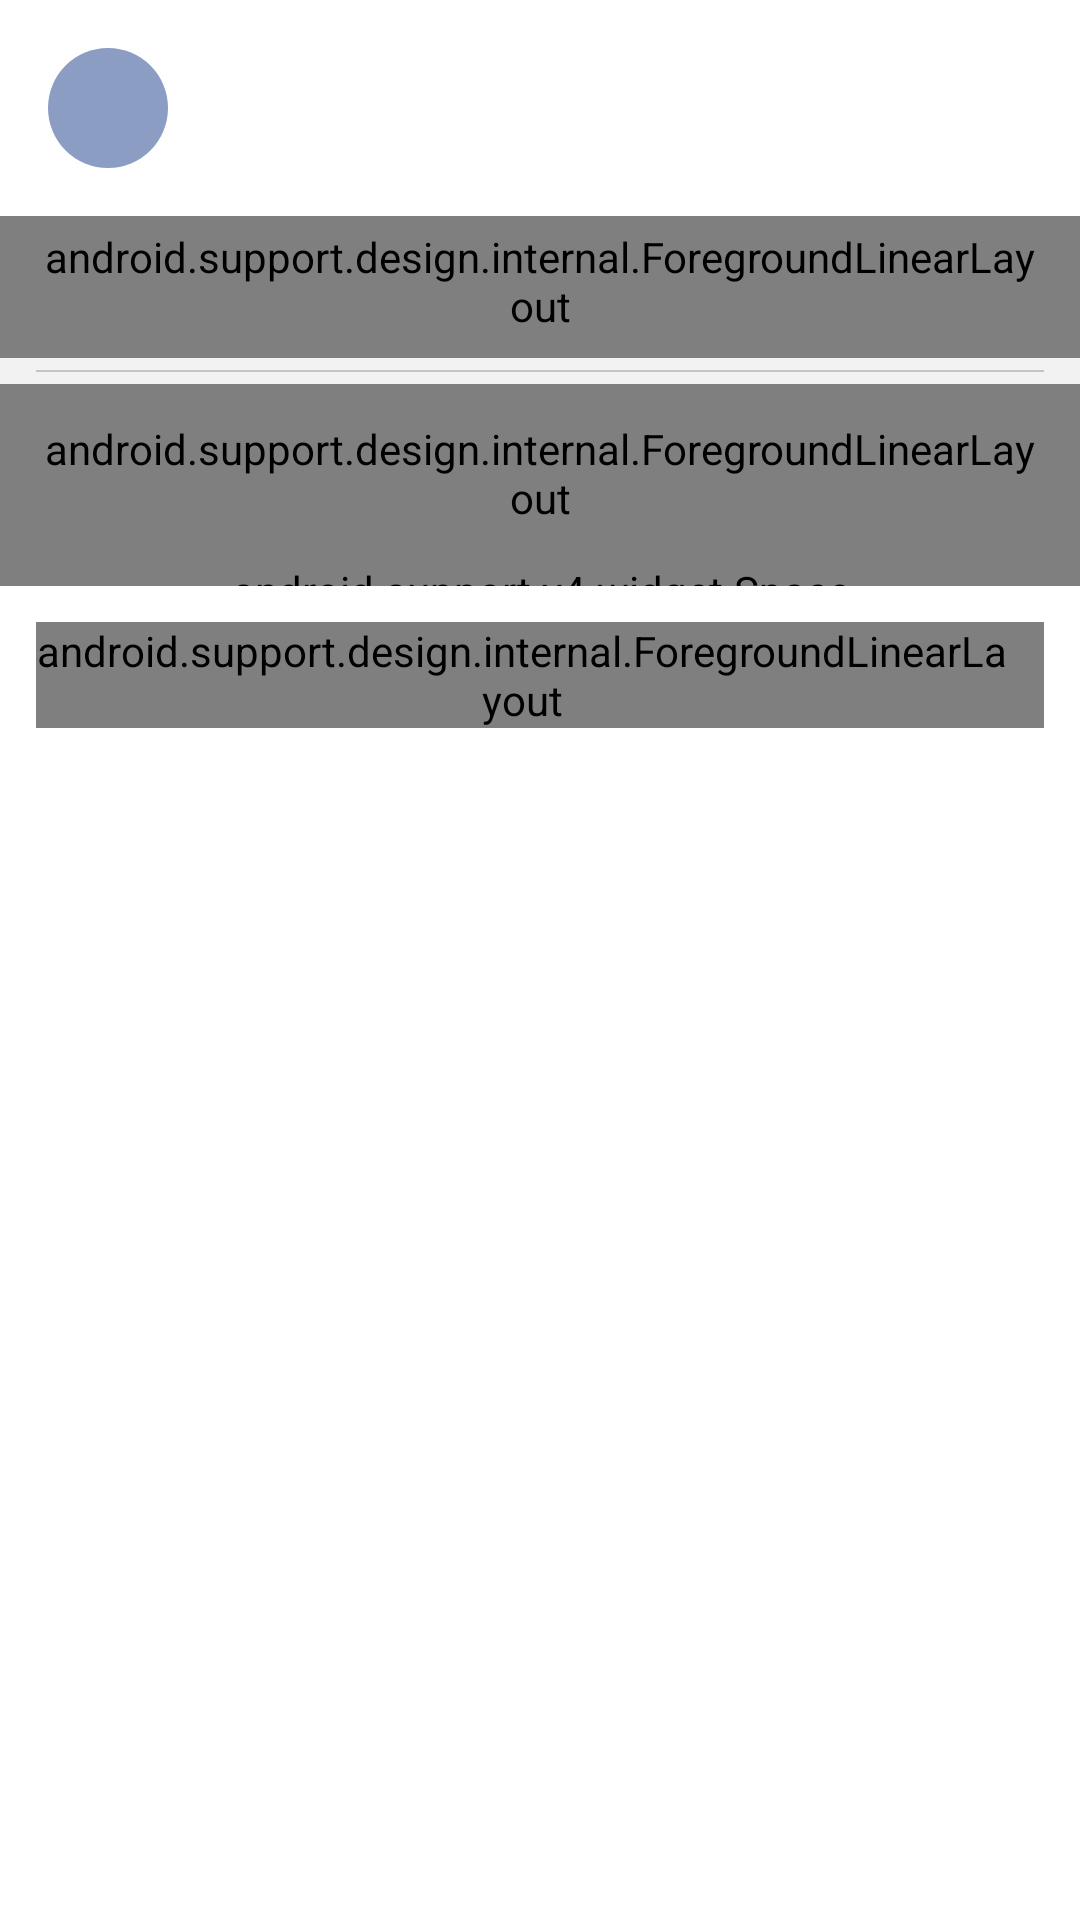

Layout XML and referenced resources for this Android screen:
<!-- AndroidManifest.xml: application theme AppTheme -->
<!-- res/layout/vh_timeline_item.xml -->
<?xml version="1.0" encoding="utf-8"?>
<android.support.v7.widget.CardView xmlns:android="http://schemas.android.com/apk/res/android"
    xmlns:app="http://schemas.android.com/apk/res-auto"
    xmlns:tools="http://schemas.android.com/tools"
    android:layout_width="match_parent"
    android:layout_height="wrap_content"
    android:layout_marginTop="16dp"
    app:cardCornerRadius="0dp"
    app:cardElevation="2dp"
    >

  <LinearLayout
      android:layout_width="match_parent"
      android:layout_height="wrap_content"
      android:background="#f2f2f2"
      android:orientation="vertical"
      >

    <FrameLayout
        android:id="@+id/user_container"
        android:layout_width="match_parent"
        android:layout_height="wrap_content"
        android:background="#ffffff"
        android:padding="16dp"
        >

      <LinearLayout
          android:layout_width="match_parent"
          android:layout_height="wrap_content"
          android:layout_gravity="center_vertical"
          android:layout_marginStart="56dp"
          android:gravity="center_vertical"
          android:orientation="vertical"
          >

        <TextView
            android:id="@+id/user_name"
            android:layout_width="wrap_content"
            android:layout_height="wrap_content"
            android:layout_gravity="center_vertical"
            android:gravity="center_vertical"
            android:textAppearance="@style/TextAppearance.AppCompat.Body2"
            tools:text="Nam Nguyen"
            />

        <TextView
            android:id="@+id/user_language"
            android:layout_width="wrap_content"
            android:layout_height="wrap_content"
            android:textAppearance="@style/TextAppearance.AppCompat.Caption"
            tools:text="Vietnamese"
            />

      </LinearLayout>

      <android.support.v7.widget.AppCompatImageButton
          android:id="@+id/user_avatar"
          android:layout_width="40dp"
          android:layout_height="40dp"
          android:layout_gravity="top|center_vertical"
          android:background="?attr/selectableItemBackgroundBorderless"
          android:cropToPadding="true"
          android:scaleType="fitCenter"
          android:src="@drawable/placeholder_circle"
          />
    </FrameLayout>

    <android.support.design.internal.ForegroundLinearLayout
        android:layout_width="match_parent"
        android:layout_height="wrap_content"
        android:clickable="true"
        android:focusable="true"
        android:foreground="?attr/selectableItemBackground"
        android:paddingBottom="8dp"
        android:paddingLeft="12dp"
        android:paddingRight="12dp"
        android:paddingTop="4dp"
        >

      <TextView
          android:id="@+id/item_text"
          android:layout_width="0dp"
          android:layout_height="wrap_content"
          android:layout_gravity="top"
          android:layout_weight="1"
          android:lineSpacingMultiplier="1.3"
          android:textAppearance="@style/TextAppearance.AppCompat.Medium"
          tools:text="@string/dummy"
          />

      <ImageView
          android:id="@+id/item_language_flag"
          android:layout_width="40dp"
          android:layout_height="40dp"
          android:layout_gravity="top"
          android:layout_margin="4dp"
          />

    </android.support.design.internal.ForegroundLinearLayout>

    <View
        android:layout_width="match_parent"
        android:layout_height="0.5dp"
        android:layout_marginBottom="4dp"
        android:layout_marginEnd="12dp"
        android:layout_marginStart="12dp"
        android:layout_marginTop="4dp"
        android:background="#403e3639"
        />

    <android.support.design.internal.ForegroundLinearLayout
        android:layout_width="match_parent"
        android:layout_height="wrap_content"
        android:clickable="true"
        android:focusable="true"
        android:foreground="?attr/selectableItemBackground"
        android:padding="12dp"
        >

      <ImageView
          android:id="@+id/translation_language_flag"
          android:layout_width="40dp"
          android:layout_height="40dp"
          android:layout_gravity="top"
          android:layout_margin="4dp"
          />

      <TextView
          android:id="@+id/item_text_translated"
          android:layout_width="match_parent"
          android:layout_height="wrap_content"
          android:lineSpacingMultiplier="1.3"
          android:textAppearance="@style/TextAppearance.AppCompat.Medium"
          android:textDirection="rtl"
          tools:text="@string/dummy_translated"
          />
    </android.support.design.internal.ForegroundLinearLayout>

    <android.support.v4.widget.Space
        android:layout_width="match_parent"
        android:layout_height="8dp"
        android:background="@android:color/white"
        />

    
    <RelativeLayout
        android:layout_width="match_parent"
        android:layout_height="wrap_content"
        android:background="#ffffff"
        android:orientation="horizontal"
        android:padding="4dp"
        >

      <LinearLayout
          android:id="@+id/interactions"
          android:layout_width="wrap_content"
          android:layout_height="wrap_content"
          android:layout_alignParentStart="true"
          android:layout_centerVertical="true"
          android:orientation="horizontal"
          android:padding="4dp"
          >

        <android.support.v7.widget.AppCompatImageButton
            android:id="@+id/icon_thumb_up"
            android:layout_width="32dp"
            android:layout_height="32dp"
            android:layout_margin="4dp"
            android:background="?attr/selectableItemBackgroundBorderless"
            android:src="@drawable/icon_circle_up"
            />

        <android.support.v7.widget.AppCompatImageButton
            android:id="@+id/icon_thumb_down"
            android:layout_width="32dp"
            android:layout_height="32dp"
            android:layout_margin="4dp"
            android:background="?attr/selectableItemBackgroundBorderless"
            android:src="@drawable/icon_circle_down"
            />

        
        <TextView
            android:id="@+id/positive_count"
            android:layout_width="wrap_content"
            android:layout_height="match_parent"
            android:layout_margin="4dp"
            android:gravity="center_vertical"
            android:textAppearance="@style/TextAppearance.AppCompat.Small"
            tools:text="124"
            />
      </LinearLayout>

      <include
          layout="@layout/widget_more_translations"
          android:id="@+id/more_translations"
          android:layout_width="wrap_content"
          android:layout_height="wrap_content"
          android:layout_alignParentEnd="true"
          android:layout_centerVertical="true"
          android:layout_margin="8dp"
          />
    </RelativeLayout>

  </LinearLayout>

</android.support.v7.widget.CardView>
<!-- res/layout/widget_more_translations.xml (included above) -->
<?xml version="1.0" encoding="utf-8"?>
<android.support.design.internal.ForegroundLinearLayout xmlns:android="http://schemas.android.com/apk/res/android"
    xmlns:tools="http://schemas.android.com/tools"
    android:layout_width="wrap_content"
    android:layout_height="wrap_content"
    android:background="@drawable/rounded_rectangle_20dp"
    android:clickable="true"
    android:focusable="true"
    android:foreground="?attr/selectableItemBackgroundBorderless"
    android:orientation="horizontal"
    android:paddingEnd="12dp"
    >

  <android.support.v7.widget.AppCompatImageView
      android:id="@+id/more_flag"
      android:layout_width="24dp"
      android:layout_height="24dp"
      android:layout_margin="4dp"
      android:scaleType="centerInside"
      tools:src="@drawable/flag_ja"
      />

  
  <TextView
      android:id="@+id/more_content"
      android:layout_width="wrap_content"
      android:layout_height="wrap_content"
      android:layout_gravity="center_vertical"
      android:layout_margin="4dp"
      android:gravity="center_vertical"
      tools:text="その他120翻訳"
      />

</android.support.design.internal.ForegroundLinearLayout>
<!-- resources referenced by this layout -->
<resources>
  <!-- drawable icon_circle_down (drawable) -->
  <vector xmlns:android="http://schemas.android.com/apk/res/android"
      android:alpha="0.50"
      android:height="24dp"
      android:viewportHeight="24.0"
      android:viewportWidth="24.0"
      android:width="24dp">
    <path
        android:fillColor="#3e3639"
        android:pathData="M12,15.081L8.964,12.046L8.257,12.753L12.5,16.995L16.743,12.753L16.036,12.046L12.998,15.083L12.998,6L12,6L12,15.081ZM1,11.5C1,5.149 6.149,0 12.5,0C18.851,0 24,5.149 24,11.5C24,17.851 18.851,23 12.5,23C6.149,23 1,17.851 1,11.5ZM23,11.5C23,5.701 18.299,1 12.5,1C6.701,1 2,5.701 2,11.5C2,17.299 6.701,22 12.5,22C18.299,22 23,17.299 23,11.5Z"
        android:strokeColor="#00000000"
        android:strokeWidth="1"/>
  </vector>
  <!-- drawable icon_circle_up (drawable) -->
  <vector xmlns:android="http://schemas.android.com/apk/res/android"
      android:alpha="0.80"
      android:height="24dp"
      android:viewportHeight="24.0"
      android:viewportWidth="24.0"
      android:width="24dp">
    <path
        android:fillColor="#ea5444"
        android:pathData="M12,7.919L8.964,10.954L8.257,10.247L12.5,6.005L16.743,10.247L16.036,10.954L12.998,7.917L12.998,17L12,17L12,7.919ZM1,11.5C1,17.851 6.149,23 12.5,23C18.851,23 24,17.851 24,11.5C24,5.149 18.851,0 12.5,0C6.149,0 1,5.149 1,11.5ZM23,11.5C23,17.299 18.299,22 12.5,22C6.701,22 2,17.299 2,11.5C2,5.701 6.701,1 12.5,1C18.299,1 23,5.701 23,11.5Z"
        android:strokeColor="#00000000"
        android:strokeWidth="1"/>
  </vector>
  <!-- drawable placeholder_circle (drawable) -->
  <?xml version="1.0" encoding="utf-8"?>
  <shape xmlns:android="http://schemas.android.com/apk/res/android"
      android:shape="oval">
  
    <size
        android:height="64dp"
        android:width="64dp"/>
  
    <solid android:color="#8b9dc3"/>
  </shape>
  <!-- drawable rounded_rectangle_20dp (drawable) -->
  <?xml version="1.0" encoding="utf-8"?>
  <shape xmlns:android="http://schemas.android.com/apk/res/android"
      android:shape="rectangle">
  
    <corners android:radius="20dp"/>
  
    <stroke
        android:color="?attr/colorButtonNormal"
        android:width="0.5dp"/>
  
    <solid android:color="@android:color/transparent"/>
  </shape>
  <string name="dummy">
      GitHub Wikis is a simple way to let others contribute content. Any GitHub user can create and
      edit pages to use for documentation, examples, support, or anything you wish.
    </string>
  <string name="dummy_translated">
      GitHubのWikiのは、他の人がコンテンツを提供させるための簡単な方法です。任意のGitHubのユーザーが作成できると
      エディット・ページは、ドキュメント、例、サポート、またはあなたが望むもののために使用します。
    </string>
  <style name="AppTheme" parent="Theme.AppCompat.Light.DarkActionBar">
      
      <item name="colorPrimary">@color/colorPrimary</item>
      <item name="colorPrimaryDark">@color/colorPrimaryDark</item>
      <item name="colorAccent">@color/colorAccent</item>
      <item name="bottomSheetDialogTheme">@style/AppBottomSheetDialogTheme</item>
    </style>
  <color name="colorPrimary">#8b9dc3</color>
  <color name="colorPrimaryDark">#6981b2</color>
  <color name="colorAccent">#FF4081</color>
  <style name="AppBottomSheetDialogTheme" parent="Theme.Design.Light.BottomSheetDialog">
      <item name="bottomSheetStyle">@style/AppModalStyle</item>
    </style>
  <style name="AppModalStyle" parent="Widget.Design.BottomSheet.Modal">
      <item name="behavior_peekHeight">400dp</item>
    </style>
</resources>
